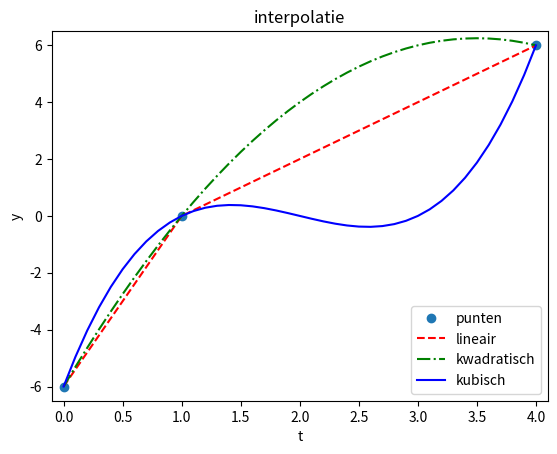

This figure's Python source:
import numpy as np
import matplotlib.pyplot as plt
import scipy.interpolate as ip

def f(t):
    return (t - 1) * (t - 2) * (t - 3)

t = np.array([0, 1, 4], float)
tnew = np.arange(0, 4.1, 0.1)
y = f(t)

g1 = ip.interp1d(t, y, kind='linear')
ynew1 = g1(tnew)

g2 = ip.interp1d(t, y, kind='quadratic')
ynew2 = g2(tnew)

ynew = f(tnew)

fig = plt.figure()

plt.plot(t, y, 'o')
plt.plot(tnew, ynew1, 'r--')
plt.plot(tnew, ynew2, 'g-.')
plt.plot(tnew, ynew, 'b-')

plt.axis([-.1, 4.1, -6.5, 6.5])
plt.xlabel('t')
plt.ylabel('y')

plt.legend(['punten', 'lineair', 'kwadratisch','kubisch'], loc=4)

plt.title('interpolatie')
plt.show()
